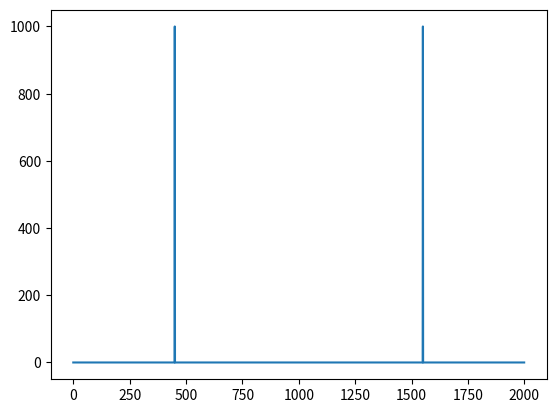

Write Python code to recreate this figure.
import math
import numpy as np
import time 
import matplotlib.pyplot as plt

Tc = 1
fs = 2000
N = fs*Tc

real = []
imag = []


def DFT(x):
    #return (  x * math.exp**(-i * ( (2*math.pi * k * n)/N  ) ) )
	n = len(x)           

	for k in range(n):
			sumreal = 0
			sumimag = 0
			for t in range(n): 
				sumreal +=  x[t]*math.cos( (2*math.pi * k * t)/n  )
				sumimag +=  x[t]*math.sin( (-2*math.pi * k * t)/n  )
			real.append(sumreal)
			imag.append(sumimag)
	print('dft')
	#print("Real numbers:\n",real)
	#print("Imaginery numbers:\n",imag)
	return[real , imag]


list = []

for i in range(0 , N):
	z = i/fs
	list.append(math.sin(2*math.pi * 450 * z))


result = []

dft = DFT(list)
for i in range(0,len(list)):

	
	result.append(math.sqrt(dft[0][i]**2 + dft[1][i]**2))


plt.plot(range(len(result)), result)
plt.show()

